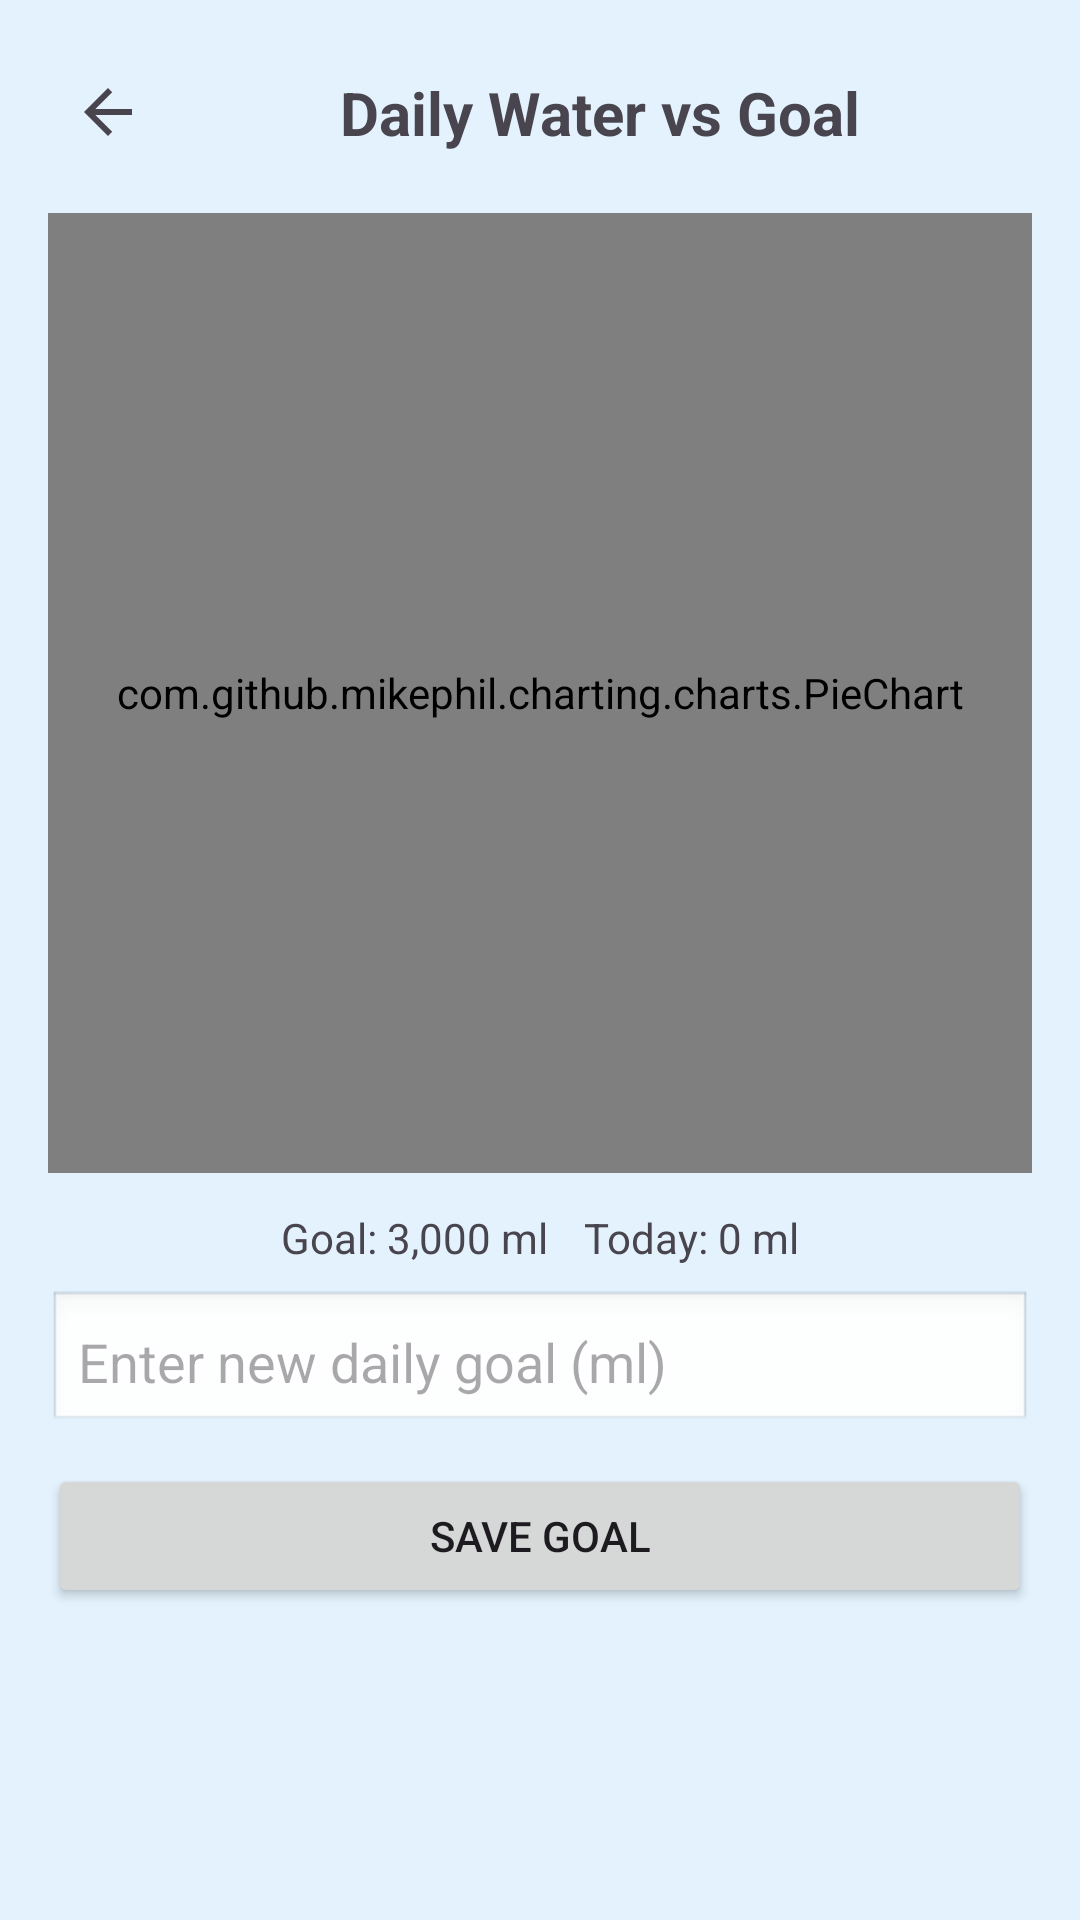

Produce the Android XML layout that renders to this screen, including the resource entries it uses.
<!-- AndroidManifest.xml: application theme Theme.MyFinalTopApplication -->
<!-- res/layout/activity_daily_water_goal.xml -->
<?xml version="1.0" encoding="utf-8"?>
<ScrollView xmlns:android="http://schemas.android.com/apk/res/android"
    android:layout_width="match_parent"
    android:layout_height="match_parent"
    android:fillViewport="true"
    android:background="#E3F2FD">

    <LinearLayout
        android:layout_width="match_parent"
        android:layout_height="wrap_content"
        android:padding="16dp"
        android:orientation="vertical"
        android:gravity="center_horizontal"
        android:background="#E3F2FD">

        <LinearLayout
            android:layout_width="match_parent"
            android:layout_height="wrap_content"
            android:gravity="center_vertical"
            android:orientation="horizontal">

            <ImageButton
                android:id="@+id/backButton"
                android:layout_width="40dp"
                android:layout_height="40dp"
                android:background="?android:selectableItemBackgroundBorderless"
                android:src="?attr/homeAsUpIndicator"
                android:contentDescription="@string/backb" />

            <TextView
                android:id="@+id/titleText"
                android:layout_width="0dp"
                android:layout_height="wrap_content"
                android:layout_weight="1"
                android:text="@string/daily_water_vs_goal"
                android:textSize="20sp"
                android:textStyle="bold"
                android:gravity="center"
                android:padding="8dp" />
        </LinearLayout>

        <com.github.mikephil.charting.charts.PieChart
            android:id="@+id/donutChart"
            android:layout_width="match_parent"
            android:layout_height="320dp"
            android:layout_marginTop="12dp"
            android:layout_marginBottom="12dp" />

        <LinearLayout
            android:layout_width="match_parent"
            android:layout_height="wrap_content"
            android:orientation="horizontal"
            android:gravity="center"
            android:layout_marginBottom="8dp">

            <TextView
                android:id="@+id/goalText"
                android:layout_width="wrap_content"
                android:layout_height="wrap_content"
                android:text="@string/goal_3_000_ml"
                android:textSize="14sp"
                android:paddingEnd="12dp" />

            <TextView
                android:id="@+id/todayText"
                android:layout_width="wrap_content"
                android:layout_height="wrap_content"
                android:text="@string/today_0_ml"
                android:textSize="14sp" />
        </LinearLayout>

        <EditText
            android:id="@+id/goalInput"
            android:layout_width="match_parent"
            android:layout_height="48dp"
            android:inputType="number"
            android:hint="@string/enter_new_daily_goal_ml"
            android:padding="10dp"
            android:background="@android:drawable/edit_text" />

        <Button
            android:id="@+id/saveGoalBtn"
            android:layout_width="match_parent"
            android:layout_height="wrap_content"
            android:text="@string/save_goal"
            android:layout_marginTop="10dp" />

        <ProgressBar
            android:id="@+id/loading"
            style="@android:style/Widget.DeviceDefault.Light.ProgressBar.Large"
            android:layout_width="wrap_content"
            android:layout_height="wrap_content"
            android:visibility="gone"
            android:layout_marginTop="12dp" />
    </LinearLayout>
</ScrollView>
<!-- resources referenced by this layout -->
<resources>
  <string name="backb">Back</string>
  <string name="daily_water_vs_goal">Daily Water vs Goal</string>
  <string name="enter_new_daily_goal_ml">Enter new daily goal (ml)</string>
  <string name="goal_3_000_ml">Goal: 3,000 ml</string>
  <string name="save_goal">Save Goal</string>
  <string name="today_0_ml">Today: 0 ml</string>
  <style name="Theme.MyFinalTopApplication" parent="Base.Theme.MyFinalTopApplication" />
  <style name="Base.Theme.MyFinalTopApplication" parent="Theme.Material3.DayNight.NoActionBar">
          
          
      </style>
</resources>
